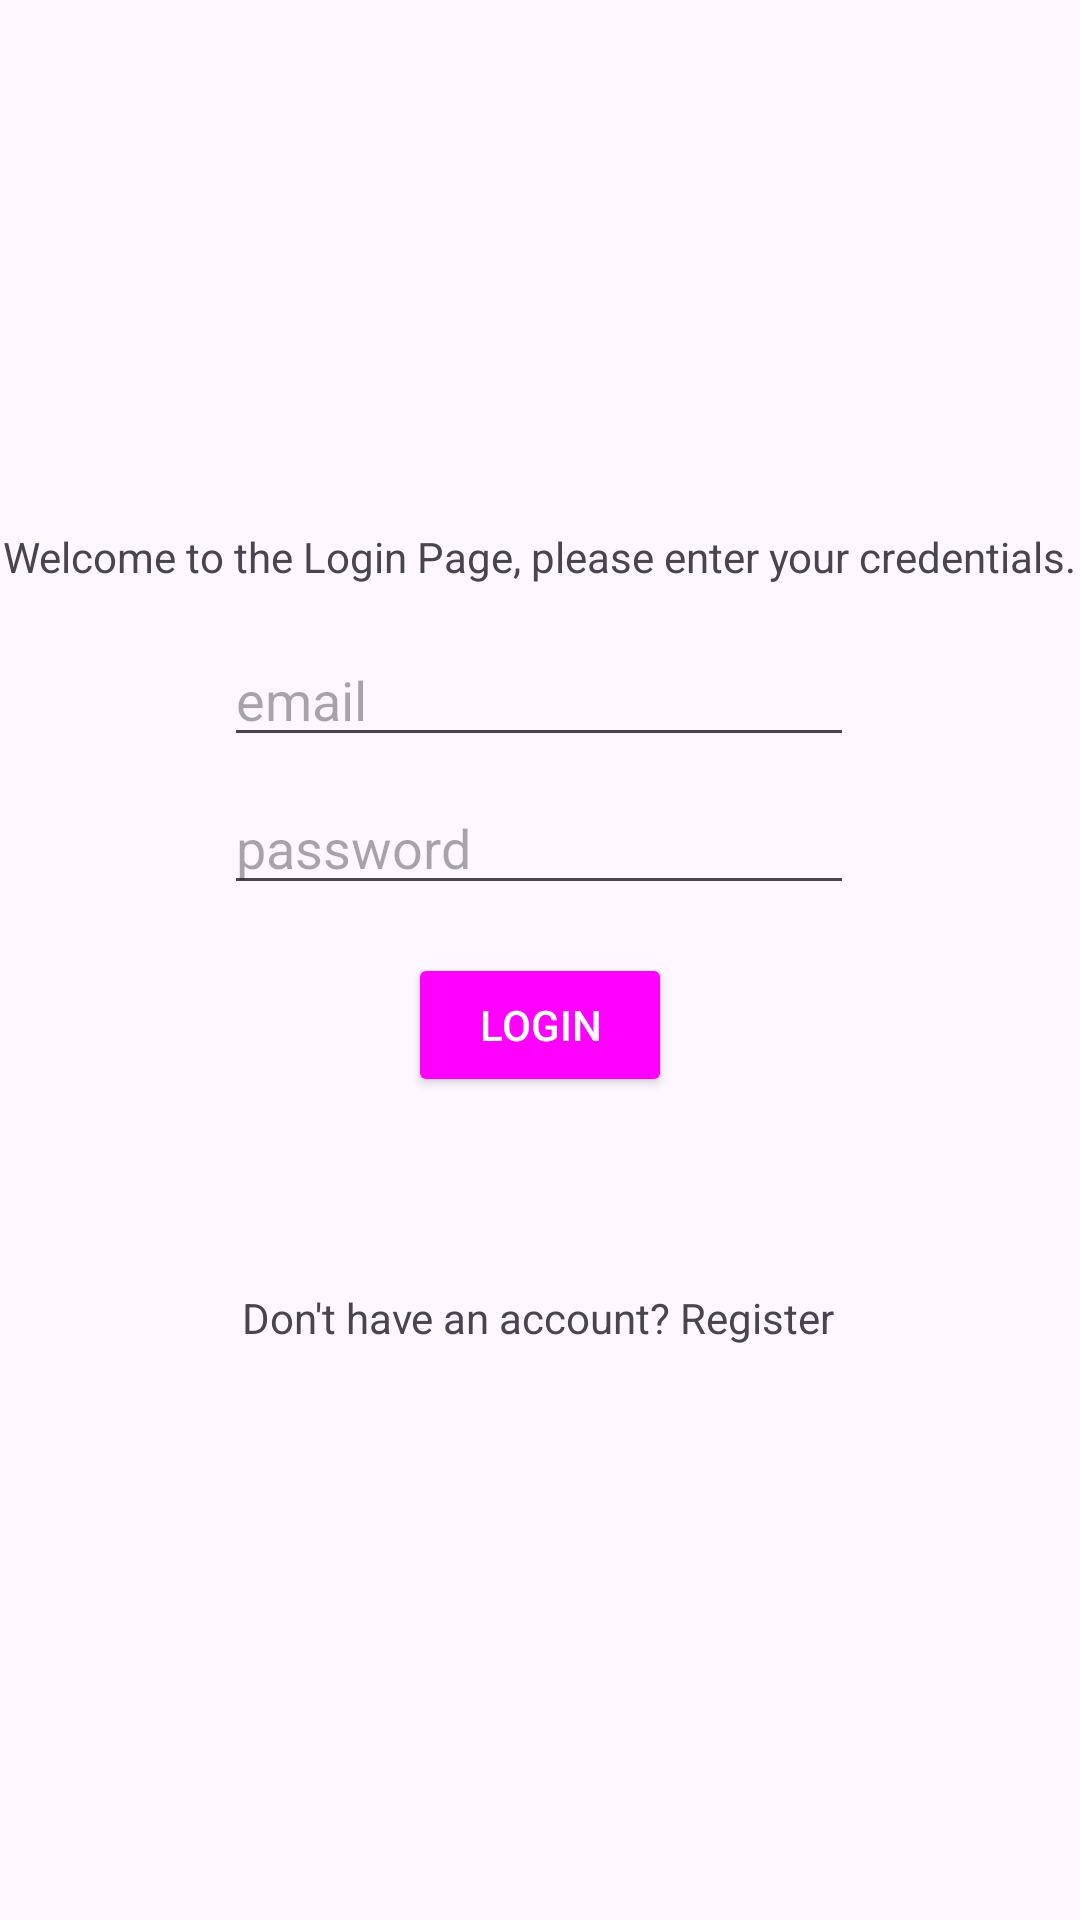

The Android layout XML behind this screen, and the referenced resources:
<!-- AndroidManifest.xml: application theme Theme.LottoApp -->
<!-- res/layout/activity_login.xml -->
<?xml version="1.0" encoding="utf-8"?>
<androidx.constraintlayout.widget.ConstraintLayout xmlns:android="http://schemas.android.com/apk/res/android"
    xmlns:app="http://schemas.android.com/apk/res-auto"
    xmlns:tools="http://schemas.android.com/tools"
    android:layout_width="match_parent"
    android:layout_height="match_parent"
    tools:context=".LoginActivity">

        <ImageView
            android:id="@+id/imageViewLogin"
            android:layout_width="wrap_content"
            android:layout_height="160dp"
            app:layout_constraintEnd_toEndOf="parent"
            app:layout_constraintStart_toStartOf="parent"
            app:layout_constraintTop_toTopOf="parent"
            app:srcCompat="@drawable/lotto_logo_polska" />

        <TextView
            android:id="@+id/textViewLogin"
            android:layout_width="wrap_content"
            android:layout_height="wrap_content"
            android:layout_marginTop="16dp"
            android:text="Welcome to the Login Page, please enter your credentials."
            app:layout_constraintEnd_toEndOf="parent"
            app:layout_constraintHorizontal_bias="0.494"
            app:layout_constraintStart_toStartOf="parent"
            app:layout_constraintTop_toBottomOf="@+id/imageViewLogin" />

        <EditText
            android:id="@+id/editTextEmail"
            android:layout_width="wrap_content"
            android:layout_height="wrap_content"
            android:layout_marginTop="16dp"
            android:ems="10"
            android:hint="email"
            android:inputType="textEmailAddress"
            app:layout_constraintEnd_toEndOf="parent"
            app:layout_constraintHorizontal_bias="0.497"
            app:layout_constraintStart_toStartOf="parent"
            app:layout_constraintTop_toBottomOf="@+id/textViewLogin" />

        <EditText
            android:id="@+id/editTextPassword"
            android:layout_width="wrap_content"
            android:layout_height="wrap_content"
            android:layout_marginTop="8dp"
            android:ems="10"
            android:hint="password"
            android:inputType="textPassword"
            app:layout_constraintEnd_toEndOf="parent"
            app:layout_constraintHorizontal_bias="0.497"
            app:layout_constraintStart_toStartOf="parent"
            app:layout_constraintTop_toBottomOf="@+id/editTextEmail" />

        <Button
            android:id="@+id/loginButton"
            android:layout_width="wrap_content"
            android:layout_height="wrap_content"
            android:layout_marginTop="16dp"
            android:text="Login"
            android:theme="@style/MyButtonStyle"
            app:layout_constraintEnd_toEndOf="parent"
            app:layout_constraintHorizontal_bias="0.5"
            app:layout_constraintStart_toStartOf="parent"
            app:layout_constraintTop_toBottomOf="@+id/editTextPassword"
            />

        <TextView
            android:id="@+id/textViewLoginLink"
            android:layout_width="wrap_content"
            android:layout_height="wrap_content"
            android:layout_marginTop="64dp"
            android:onClick="registerLinkClicked"
            android:text="Don't have an account? Register"
            app:layout_constraintEnd_toEndOf="parent"
            app:layout_constraintHorizontal_bias="0.497"
            app:layout_constraintStart_toStartOf="parent"
            app:layout_constraintTop_toBottomOf="@+id/loginButton" />

</androidx.constraintlayout.widget.ConstraintLayout>
<!-- resources referenced by this layout -->
<resources>
  <style name="MyButtonStyle" parent="Widget.AppCompat.Button">
          <item name="android:textColor">@color/white</item>
          <item name="android:backgroundTint">@color/buttonbackgroundcolor</item>
          
      </style>
  <style name="Theme.LottoApp" parent="Base.Theme.LottoApp" />
  <color name="white">#FFFFFFFF</color>
  <style name="Base.Theme.LottoApp" parent="Theme.Material3.DayNight.NoActionBar">
          
      </style>
</resources>
